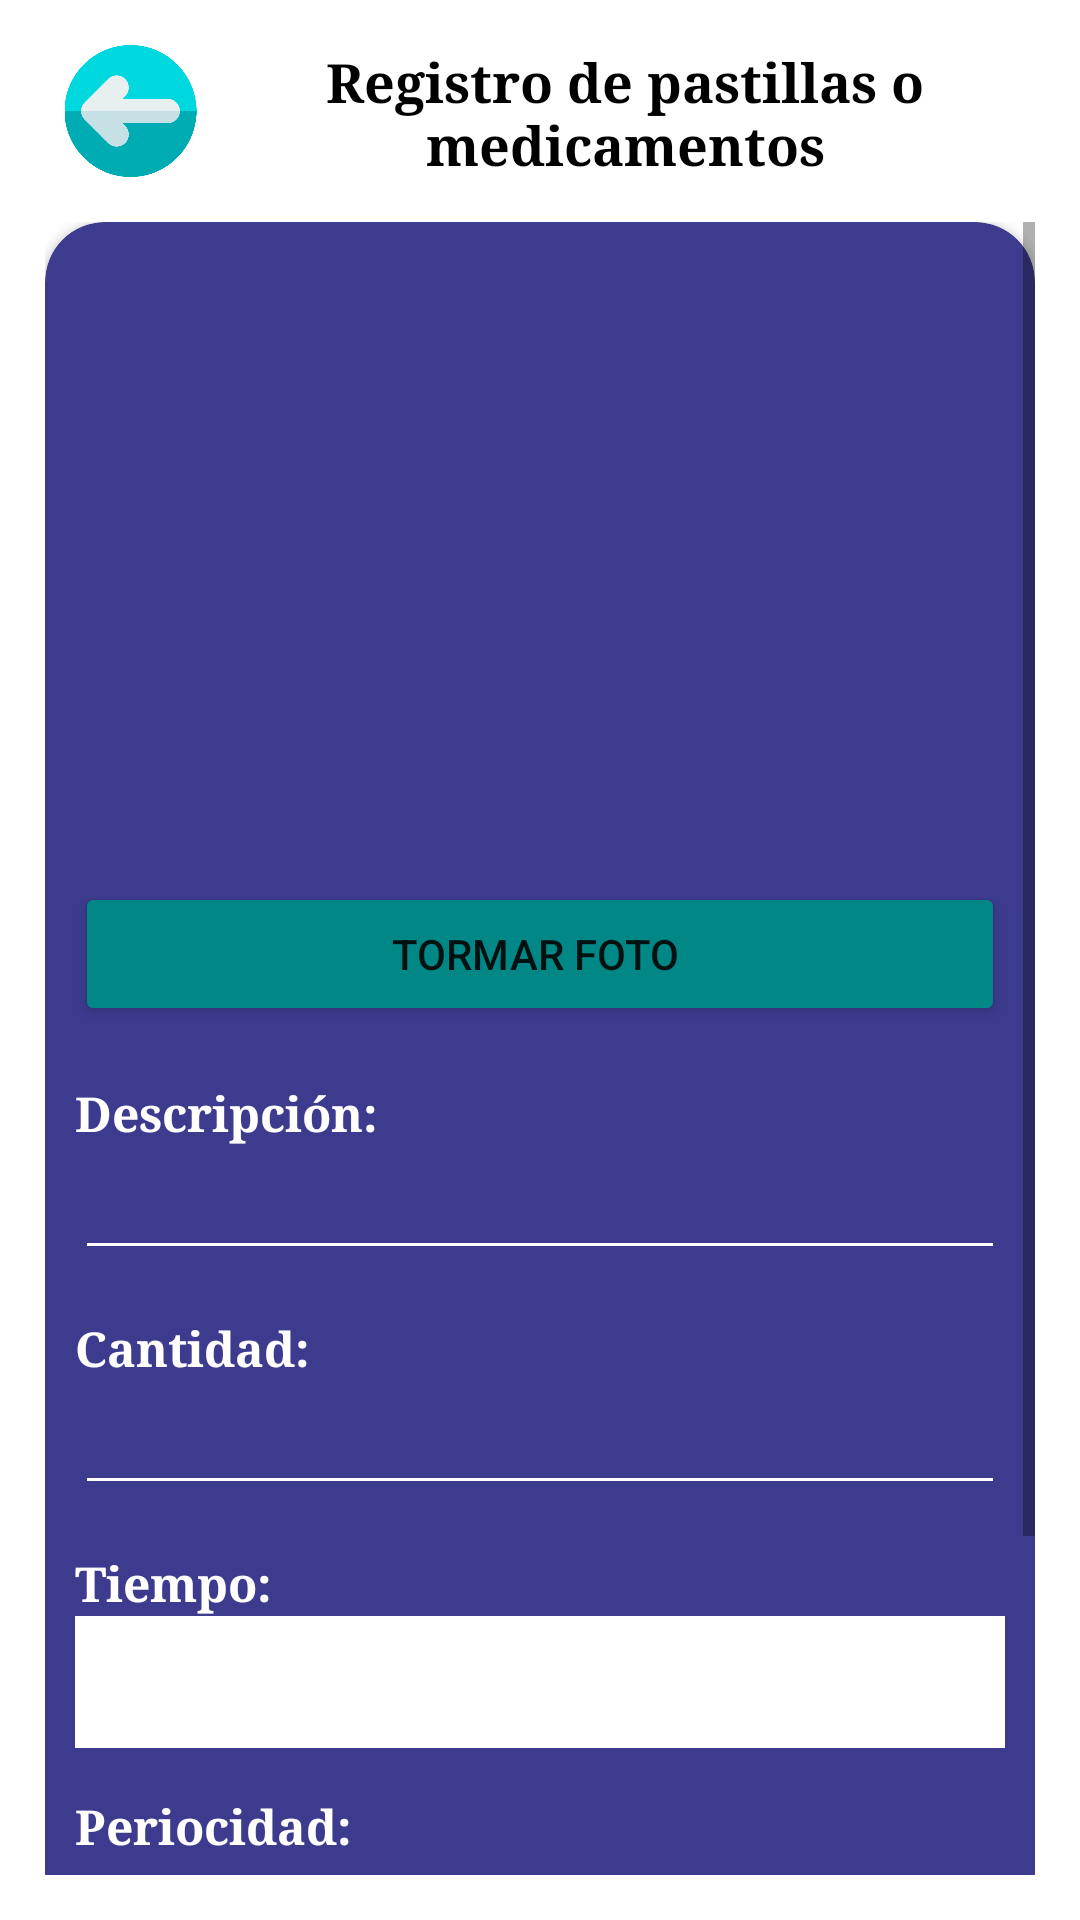

Produce the Android XML layout that renders to this screen, including the resource entries it uses.
<!-- AndroidManifest.xml: application theme Theme.Examen3P -->
<!-- res/layout/activity_ingresar.xml -->
<?xml version="1.0" encoding="utf-8"?>
<LinearLayout xmlns:android="http://schemas.android.com/apk/res/android"
    xmlns:app="http://schemas.android.com/apk/res-auto"
    xmlns:tools="http://schemas.android.com/tools"
    android:layout_width="match_parent"
    android:layout_height="match_parent"
    android:orientation="vertical"
    android:padding="15dp"
    tools:context=".ActivityIngresar">

    <LinearLayout
        android:layout_width="match_parent"
        android:layout_height="44dp"
        android:layout_marginBottom="15dp"
        android:orientation="horizontal"
        tools:ignore="UseCompoundDrawables">

        <ImageView
            android:id="@+id/btnLAtras"
            android:layout_width="57dp"
            android:layout_height="wrap_content"
            app:srcCompat="@drawable/atras"
            android:contentDescription="@string/imagen_del_producto" />

        <TextView
            android:id="@+id/textView7"
            android:layout_width="0dp"
            android:layout_height="match_parent"
            android:layout_weight="1"
            android:fontFamily="serif"
            android:text="Registro de pastillas o medicamentos"
            android:textAlignment="center"
            android:textColor="@color/black"
            android:textSize="18sp"
            android:textStyle="bold" />
    </LinearLayout>

    <ScrollView
        android:layout_width="match_parent"
        android:layout_height="match_parent">

        <LinearLayout
            android:layout_width="match_parent"
            android:layout_height="wrap_content"
            android:orientation="vertical" >

            <androidx.cardview.widget.CardView
                android:layout_width="match_parent"
                android:layout_height="693dp"
                android:layout_gravity="center_horizontal"
                android:backgroundTint="@color/btColor"
                app:cardCornerRadius="20dp">

                <LinearLayout
                    android:layout_width="match_parent"
                    android:layout_height="match_parent"
                    android:orientation="vertical"
                    android:padding="10dp">

                    <ImageView
                        android:id="@+id/txtRImagen"
                        android:layout_width="match_parent"
                        android:layout_height="195dp"
                        android:layout_marginTop="10dp"
                        android:layout_marginBottom="5dp"
                        app:srcCompat="@drawable/medicina" />

                    <Button
                        android:id="@+id/btnRTomarFoto"
                        android:layout_width="match_parent"
                        android:layout_height="wrap_content"
                        android:layout_marginBottom="18dp"
                        android:backgroundTint="@color/teal_700"
                        android:text="Tormar foto "
                        app:icon="@android:drawable/ic_menu_camera" />

                    <TextView
                        android:id="@+id/textView8"
                        android:layout_width="match_parent"
                        android:layout_height="wrap_content"
                        android:fontFamily="serif"
                        android:text="Descripción:"
                        android:textColor="@color/white"
                        android:textSize="16sp"
                        android:textStyle="bold" />

                    <EditText
                        android:id="@+id/txtRDescripcion"
                        android:layout_width="match_parent"
                        android:layout_height="wrap_content"
                        android:layout_marginBottom="15dp"
                        android:backgroundTint="@color/white"
                        android:ems="10"
                        android:gravity="start|top"
                        android:inputType="textMultiLine"
                        android:textColor="@color/white" />

                    <TextView
                        android:id="@+id/textView9"
                        android:layout_width="match_parent"
                        android:layout_height="wrap_content"
                        android:fontFamily="serif"
                        android:text="Cantidad:"
                        android:textColor="@color/white"
                        android:textSize="16sp"
                        android:textStyle="bold" />

                    <EditText
                        android:id="@+id/txtRCantidad"
                        android:layout_width="match_parent"
                        android:layout_height="wrap_content"
                        android:layout_marginBottom="15dp"
                        android:backgroundTint="@color/white"
                        android:ems="10"
                        android:inputType="numberSigned"
                        android:textColor="@color/white" />

                    <TextView
                        android:id="@+id/textView10"
                        android:layout_width="match_parent"
                        android:layout_height="wrap_content"
                        android:fontFamily="serif"
                        android:text="Tiempo:"
                        android:textColor="@color/white"
                        android:textSize="16sp"
                        android:textStyle="bold" />

                    <Spinner
                        android:id="@+id/txtRTiempo"
                        android:layout_width="match_parent"
                        android:layout_height="44dp"
                        android:layout_marginBottom="15dp"
                        android:background="@color/white"
                        android:spinnerMode="dialog" />

                    <TextView
                        android:id="@+id/txtRTPeriosidad"
                        android:layout_width="match_parent"
                        android:layout_height="wrap_content"
                        android:fontFamily="serif"
                        android:text="Periocidad:"
                        android:textColor="@color/white"
                        android:textSize="16sp"
                        android:textStyle="bold" />

                    <EditText
                        android:id="@+id/txtRPeriocidad"
                        android:layout_width="match_parent"
                        android:layout_height="wrap_content"
                        android:layout_marginBottom="25dp"
                        android:backgroundTint="@color/white"
                        android:ems="10"
                        android:enabled="true"
                        android:inputType="numberSigned"
                        android:textColor="@color/white" />

                    <Button
                        android:id="@+id/btnRGuardar"
                        android:layout_width="match_parent"
                        android:layout_height="wrap_content"
                        android:backgroundTint="@color/teal_700"
                        android:text="Guardar"
                        app:icon="@android:drawable/ic_menu_save" />
                </LinearLayout>
            </androidx.cardview.widget.CardView>
        </LinearLayout>
    </ScrollView>

</LinearLayout>
<!-- resources referenced by this layout -->
<resources>
  <color name="black">#FF000000</color>
  <color name="btColor">#3D3B8E</color>
  <color name="teal_700">#FF018786</color>
  <color name="white">#FFFFFFFF</color>
  <!-- drawable atras: png bitmap (drawable, 17249 bytes) -->
  <string name="imagen_del_producto">Imagen del producto</string>
  <style name="Theme.Examen3P" parent="Theme.MaterialComponents.DayNight.NoActionBar">
          
          <item name="colorPrimary">@color/purple_500</item>
          <item name="colorPrimaryVariant">@color/purple_700</item>
          <item name="colorOnPrimary">@color/white</item>
          
          <item name="colorSecondary">@color/teal_200</item>
          <item name="colorSecondaryVariant">@color/teal_700</item>
          <item name="colorOnSecondary">@color/black</item>
          
          <item name="android:statusBarColor" tools:targetApi="l">?attr/colorPrimaryVariant</item>
          
      </style>
  <color name="purple_500">#FF6200EE</color>
  <color name="purple_700">#FF3700B3</color>
  <color name="teal_200">#FF03DAC5</color>
</resources>
